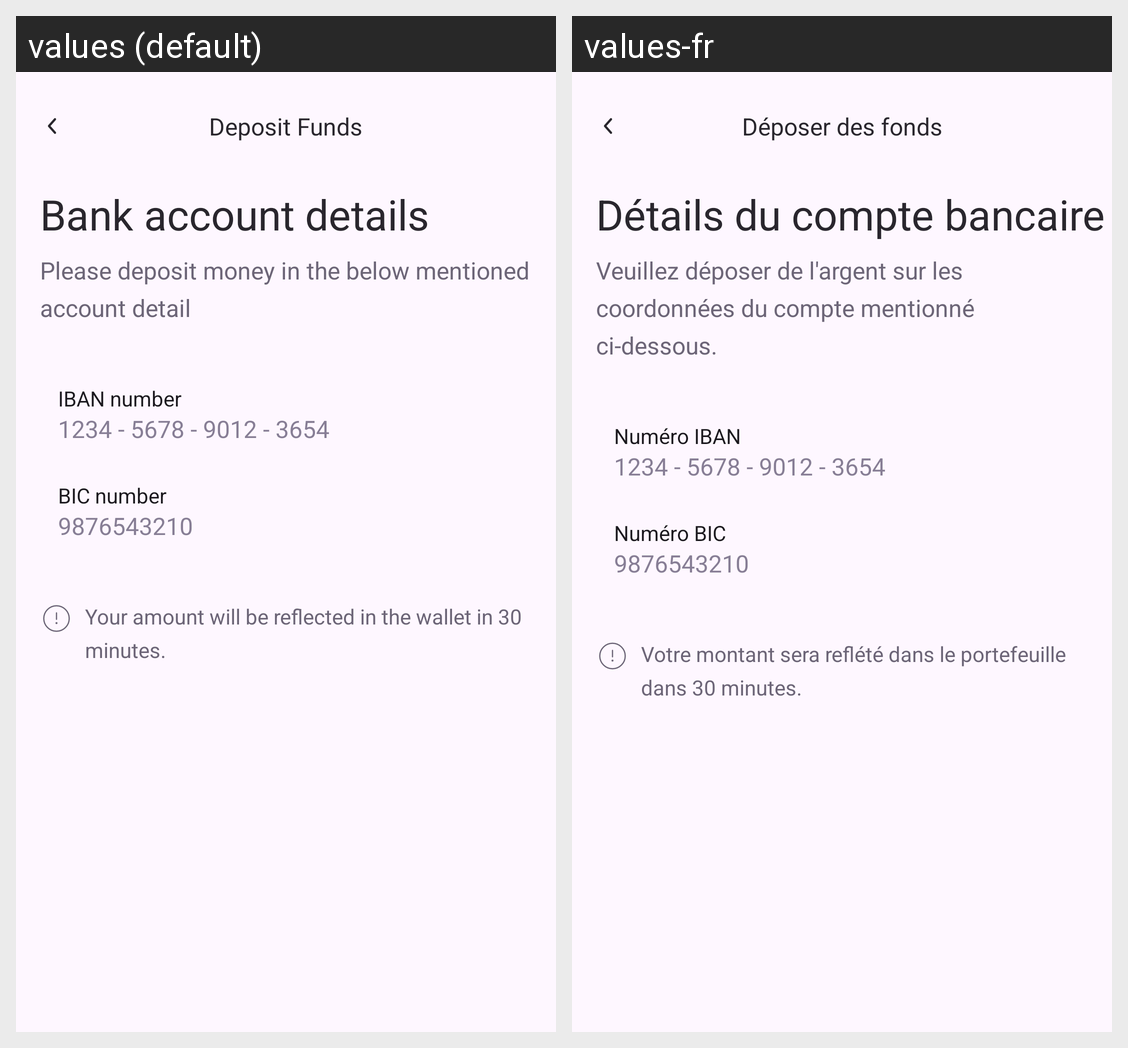

Strings drawn on this Android screen and how each of the app's shown locales translates them:
Android screen res/layout/fragment_deposit.xml rendered under 2 locales, left to right: values (default), values-fr. Device: Nexus 5 (rendered at 1080×1920; each locale shown at half size, 540×960, under a caption strip naming it); theme Theme.Lyber.
Strings drawn on this screen, with the default value and each locale's value (text and hints the layout hard-codes, and strings that could not be matched under every locale, appear in the picture but are not listed):

deposit_funds
  values: Deposit Funds
  values-fr: Déposer des fonds

bank_account_details
  values: Bank account details
  values-fr: Détails du compte bancaire

please_deposit_money_in_the_below_mentioned_account_detail
  values: Please deposit money in the below mentioned account detail
  values-fr: Veuillez déposer de l'argent sur les coordonnées du compte mentionné ci-dessous.

iban_number
  values: IBAN number
  values-fr: Numéro IBAN

bic_number
  values: BIC number
  values-fr: Numéro BIC

your_amount_will_be_reflected_in_the_wallet_in_30_minutes
  values: Your amount will be reflected in the wallet in 30 minutes.
  values-fr: Votre montant sera reflété dans le portefeuille dans 30 minutes.
